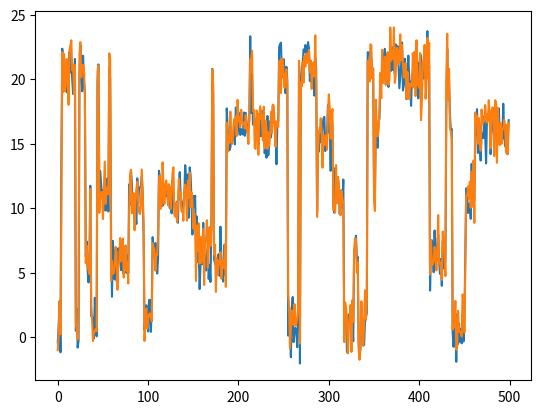

Recreate this plot in Python.
# Generate continuous data from an HMM.
import numpy as np
import matplotlib.pyplot as plt


def simple_init():
    M = 1
    K = 1
    D = 1
    pi = np.array([1])
    A = np.array([[1]])
    R = np.array([[1]])
    mu = np.array([[[0]]])
    sigma = np.array([[[[1]]]])
    return M, K, D, pi, A, R, mu, sigma

def big_init():
    M = 5
    K = 3
    D = 2

    pi = np.array([1, 0, 0, 0, 0]) # initial state distribution

    A = np.array([
        [0.9, 0.025, 0.025, 0.025, 0.025],
        [0.025, 0.9, 0.025, 0.025, 0.025],
        [0.025, 0.025, 0.9, 0.025, 0.025],
        [0.025, 0.025, 0.025, 0.9, 0.025],
        [0.025, 0.025, 0.025, 0.025, 0.9],
    ]) # state transition matrix - likes to stay where it is

    R = np.ones((M, K)) / K # mixture proportions

    mu = np.array([
        [[0, 0], [1, 1], [2, 2]],
        [[5, 5], [6, 6], [7, 7]],
        [[10, 10], [11, 11], [12, 12]],
        [[15, 15], [16, 16], [17, 17]],
        [[20, 20], [21, 21], [22, 22]],
    ]) # M x K x D

    sigma = np.zeros((M, K, D, D))
    for m in range(M):
        for k in range(K):
            sigma[m,k] = np.eye(D)
    return M, K, D, pi, A, R, mu, sigma

def get_signals(N=20, T=100, init=big_init):
    M, K, D, pi, A, R, mu, sigma = init()
    X = []
    for n in range(N):
        x = np.zeros((T, D))
        s = 0 # initial state is 0 since pi[0] = 1
        r = np.random.choice(K, p=R[s]) # choose mixture
        x[0] = np.random.multivariate_normal(mu[s][r], sigma[s][r])
        for t in range(1, T):
            s = np.random.choice(M, p=A[s]) # choose state
            r = np.random.choice(K, p=R[s]) # choose mixture
            x[t] = np.random.multivariate_normal(mu[s][r], sigma[s][r])
        X.append(x)
    return X

if __name__ == '__main__':
    T = 500
    x = get_signals(1, T)[0]
    axis = range(T)
    plt.plot(axis, x[:, 0], axis, x[:, 1])
    plt.show()

